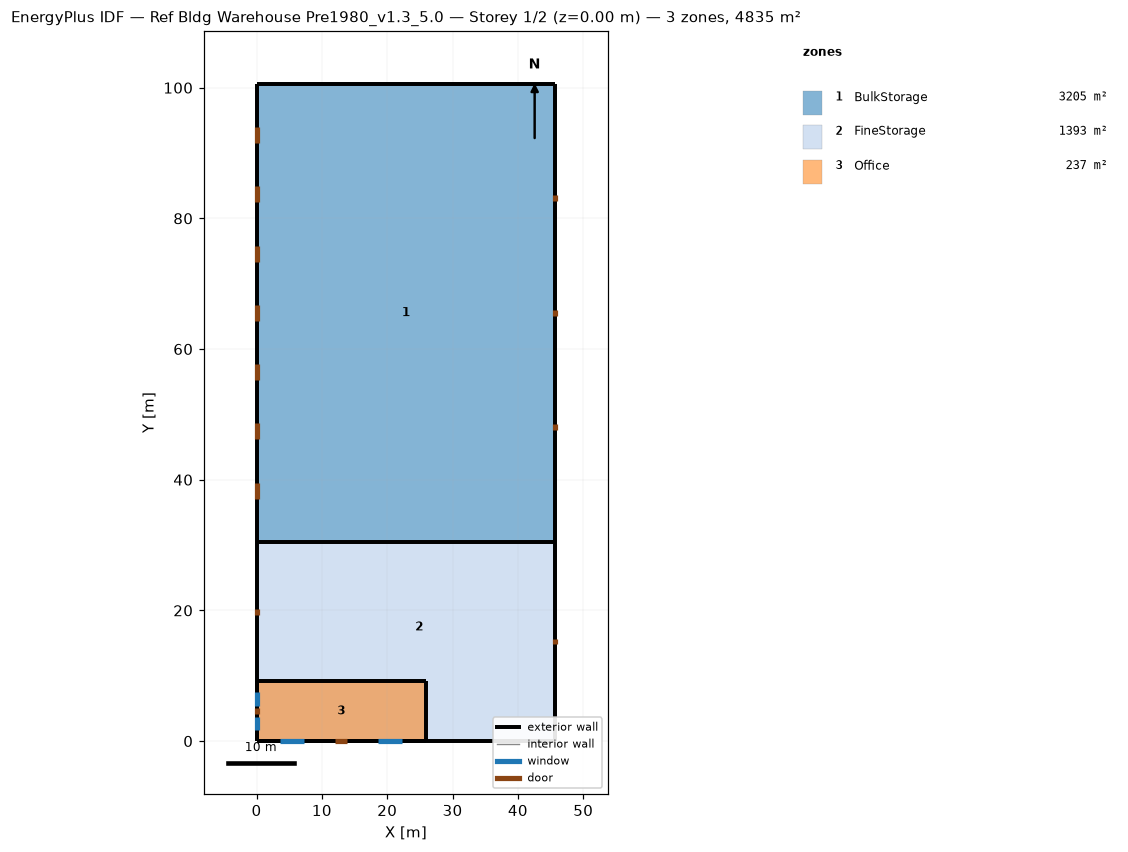
=== STOREY PLAN SPEC (per zone: floor XY polygon, exterior-wall plan segments, windows/doors) ===
zone 1: BulkStorage  (3204.8 m²)
  floor: (45.72, 100.58) (45.72, 30.48) (0.00, 30.48) (0.00, 100.58)
  exterior wall: (45.72, 30.48) – (45.72, 100.58)  [70.1 m]
    door: (45.72, 47.55) – (45.72, 48.46)  [2.0 m²]
    door: (45.72, 65.07) – (45.72, 65.99)  [2.0 m²]
    door: (45.72, 82.60) – (45.72, 83.51)  [2.0 m²]
  exterior wall: (45.72, 100.58) – (0.00, 100.58)  [45.7 m]
  exterior wall: (0.00, 100.58) – (0.00, 30.48)  [70.1 m]
    door: (0.00, 93.95) – (0.00, 91.51)  [7.4 m²]
    door: (0.00, 84.88) – (0.00, 82.44)  [7.4 m²]
    door: (0.00, 75.82) – (0.00, 73.38)  [7.4 m²]
    door: (0.00, 66.75) – (0.00, 64.31)  [7.4 m²]
    door: (0.00, 57.68) – (0.00, 55.24)  [7.4 m²]
    door: (0.00, 48.61) – (0.00, 46.17)  [7.4 m²]
    door: (0.00, 39.55) – (0.00, 37.11)  [7.4 m²]
zone 2: FineStorage  (1393.4 m²)
  floor: (45.72, 30.48) (45.72, 0.00) (25.91, 0.00) (25.91, 9.14) (0.00, 9.14) (0.00, 30.48)
  floor: (0.00, 0.00) (0.00, 9.14) (25.91, 9.14) (25.91, 0.00)
  exterior wall: (0.00, 0.00) – (25.91, 0.00)  [25.9 m]
  exterior wall: (0.00, 9.14) – (0.00, 0.00)  [9.1 m]
  exterior wall: (45.72, 0.00) – (45.72, 30.48)  [30.5 m]
    door: (45.72, 14.78) – (45.72, 15.70)  [2.0 m²]
  exterior wall: (45.72, 30.48) – (0.00, 30.48)  [45.7 m]
  exterior wall: (25.91, 0.00) – (45.72, 0.00)  [19.8 m]
  exterior wall: (0.00, 30.48) – (0.00, 9.14)  [21.3 m]
    door: (0.00, 20.27) – (0.00, 19.35)  [2.0 m²]
zone 3: Office  (236.9 m²)
  floor: (25.91, 9.14) (25.91, 0.00) (0.00, 0.00) (0.00, 9.14)
  exterior wall: (25.91, 0.00) – (25.91, 9.14)  [9.1 m]
  exterior wall: (25.91, 9.14) – (0.00, 9.14)  [25.9 m]
  exterior wall: (0.00, 0.00) – (25.91, 0.00)  [25.9 m]
    window: (3.66, 0.00) – (7.31, 0.00)  [5.6 m²]
    window: (18.59, 0.00) – (22.25, 0.00)  [5.6 m²]
    door: (12.04, 0.00) – (13.87, 0.00)  [3.9 m²]
  exterior wall: (0.00, 9.14) – (0.00, 0.00)  [9.1 m]
    door: (0.00, 5.03) – (0.00, 4.11)  [2.0 m²]
    window: (0.00, 7.52) – (0.00, 5.39)  [3.3 m²]
    window: (0.00, 3.76) – (0.00, 1.62)  [3.3 m²]

=== DERIVED (storey summary) ===
Building: Ref Bldg Warehouse Pre1980_v1.3_5.0
Storey: 1 of 2  (floor level z = 0.00 m)
Storey gross floor area: 4835.1 m²
Zones on this storey: 3
  - BulkStorage: floor 3204.8 m²; exterior wall 185.9 m (1586.6 m²); WWR 0.0%; 10 door(s)
  - FineStorage: floor 1393.4 m²; exterior wall 152.4 m (1151.0 m²); WWR 0.0%; 2 door(s)
  - Office: floor 236.9 m²; exterior wall 70.1 m (299.1 m²); 4 window(s) 17.7 m²; WWR 5.9%; 2 door(s)
Zone adjacency: (none detected)